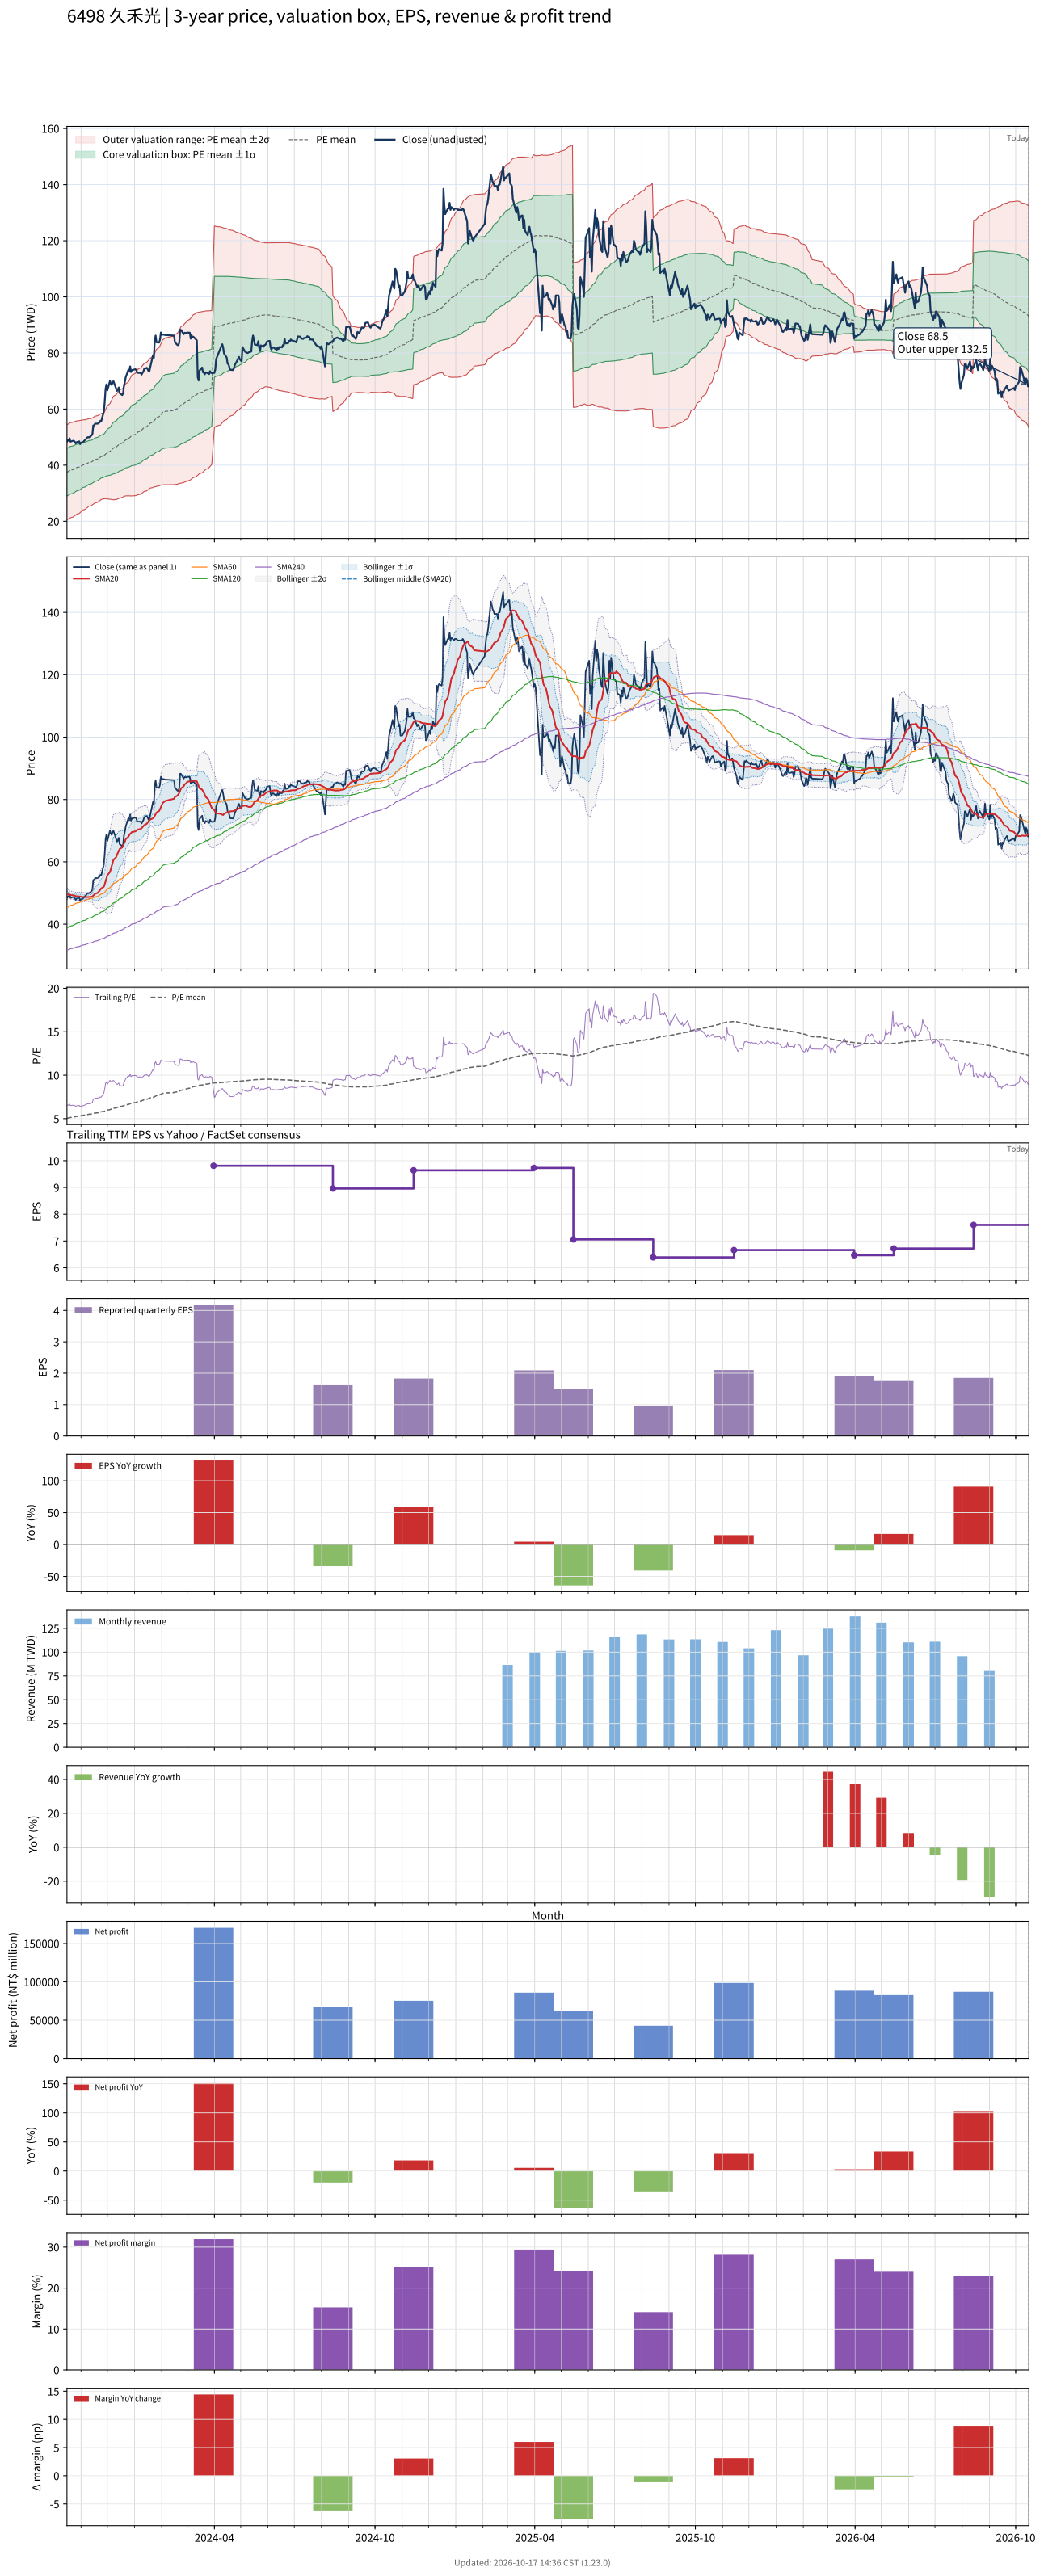

Source data for this figure (header and first rows):
# chart-version: skill-stock-dynamic-val…
date, close, available_date, period_end, eps, ttm_eps, pe, pe_mean, pe_std, price_m2, price_m1, price_mean, price_p1, price_p2, forward_eps, forward_pe, forward_pe_mean, forward_pe_std, forward_price_m2, forward_price_m1, forward_price_mean, forward_price_p1, forward_price_p2, sma20
2023-10-16, 48.45, 2023-08-14, 2023-06-30, 2, 7.44, 6.512, 5.039, 1.139, 20.55, 29.02, 37.49, 45.96, 54.43, , , , , , , , , , 49.77
2023-10-17, 48.95, 2023-08-14, 2023-06-30, 2, 7.44, 6.579, 5.063, 1.14, 20.7, 29.19, 37.67, 46.15, 54.64, , , , , , , , , , 49.61
2023-10-18, 48.7, 2023-08-14, 2023-06-30, 2, 7.44, 6.546, 5.087, 1.142, 20.85, 29.35, 37.84, 46.34, 54.83, , , , , , , , , , 49.49
2023-10-19, 49.55, 2023-08-14, 2023-06-30, 2, 7.44, 6.66, 5.112, 1.142, 21.04, 29.54, 38.04, 46.53, 55.03, , , , , , , , , , 49.41
2023-10-20, 48.4, 2023-08-14, 2023-06-30, 2, 7.44, 6.505, 5.137, 1.14, 21.26, 29.74, 38.22, 46.7, 55.18, , , , , , , , , , 49.32
2023-10-23, 48.7, 2023-08-14, 2023-06-30, 2, 7.44, 6.546, 5.163, 1.136, 21.51, 29.96, 38.41, 46.87, 55.32, , , , , , , , , , 49.28
2023-10-24, 48.65, 2023-08-14, 2023-06-30, 2, 7.44, 6.539, 5.188, 1.133, 21.74, 30.17, 38.6, 47.03, 55.46, , , , , , , , , , 49.2
2023-10-25, 48.3, 2023-08-14, 2023-06-30, 2, 7.44, 6.492, 5.213, 1.129, 21.98, 30.38, 38.78, 47.18, 55.58, , , , , , , , , , 49.12
2023-10-26, 47.75, 2023-08-14, 2023-06-30, 2, 7.44, 6.418, 5.237, 1.123, 22.24, 30.6, 38.96, 47.32, 55.68, , , , , , , , , , 48.99
2023-10-27, 48.2, 2023-08-14, 2023-06-30, 2, 7.44, 6.478, 5.262, 1.118, 22.51, 30.83, 39.15, 47.46, 55.78, , , , , , , , , , 48.97
2023-10-30, 48.5, 2023-08-14, 2023-06-30, 2, 7.44, 6.519, 5.287, 1.112, 22.79, 31.06, 39.33, 47.6, 55.88, , , , , , , , , , 48.94
2023-10-31, 47.5, 2023-08-14, 2023-06-30, 2, 7.44, 6.384, 5.31, 1.105, 23.06, 31.28, 39.51, 47.73, 55.95, , , , , , , , , , 48.88
2023-11-01, 48, 2023-08-14, 2023-06-30, 2, 7.44, 6.452, 5.335, 1.097, 23.37, 31.53, 39.69, 47.85, 56.01, , , , , , , , , , 48.8
2023-11-02, 48.1, 2023-08-14, 2023-06-30, 2, 7.44, 6.465, 5.359, 1.089, 23.67, 31.77, 39.87, 47.98, 56.08, , , , , , , , , , 48.75
2023-11-03, 48.15, 2023-08-14, 2023-06-30, 2, 7.44, 6.472, 5.384, 1.08, 23.99, 32.02, 40.06, 48.09, 56.13, , , , , , , , , , 48.71
2023-11-06, 49.1, 2023-08-14, 2023-06-30, 2, 7.44, 6.599, 5.41, 1.072, 24.29, 32.27, 40.25, 48.23, 56.2, , , , , , , , , , 48.67
2023-11-07, 49.4, 2023-08-14, 2023-06-30, 2, 7.44, 6.64, 5.435, 1.065, 24.58, 32.51, 40.43, 48.36, 56.29, , , , , , , , , , 48.7
2023-11-08, 49.85, 2023-08-14, 2023-06-30, 2, 7.44, 6.7, 5.46, 1.059, 24.86, 32.74, 40.62, 48.5, 56.38, , , , , , , , , , 48.69
2023-11-09, 50, 2023-08-14, 2023-06-30, 2, 7.44, 6.72, 5.484, 1.054, 25.11, 32.96, 40.8, 48.65, 56.49, , , , , , , , , , 48.68
2023-11-10, 49.9, 2023-08-14, 2023-06-30, 2, 7.44, 6.707, 5.509, 1.048, 25.39, 33.18, 40.98, 48.78, 56.58, , , , , , , , , , 48.71
2023-11-13, 50.6, 2023-08-14, 2023-06-30, 2, 7.44, 6.801, 5.534, 1.043, 25.65, 33.41, 41.17, 48.93, 56.69, , , , , , , , , , 48.81
2023-11-14, 51.1, 2023-08-14, 2023-06-30, 2, 7.44, 6.868, 5.558, 1.039, 25.89, 33.62, 41.35, 49.09, 56.82, , , , , , , , , , 48.92
2023-11-15, 54.2, 2023-08-14, 2023-06-30, 2, 7.44, 7.285, 5.587, 1.04, 26.09, 33.83, 41.56, 49.3, 57.03, , , , , , , , , , 49.2
2023-11-16, 54.1, 2023-08-14, 2023-06-30, 2, 7.44, 7.272, 5.614, 1.04, 26.3, 34.03, 41.77, 49.51, 57.24, , , , , , , , , , 49.42
2023-11-17, 54.8, 2023-08-14, 2023-06-30, 2, 7.44, 7.366, 5.643, 1.04, 26.51, 34.25, 41.98, 49.72, 57.46, , , , , , , , , , 49.74
2023-11-20, 54.8, 2023-08-14, 2023-06-30, 2, 7.44, 7.366, 5.673, 1.039, 26.75, 34.48, 42.2, 49.93, 57.66, , , , , , , , , , 50.05
2023-11-21, 55, 2023-08-14, 2023-06-30, 2, 7.44, 7.392, 5.702, 1.037, 26.99, 34.7, 42.42, 50.14, 57.86, , , , , , , , , , 50.37
2023-11-22, 55.2, 2023-08-14, 2023-06-30, 2, 7.44, 7.419, 5.732, 1.035, 27.25, 34.94, 42.64, 50.34, 58.04, , , , , , , , , , 50.71
2023-11-23, 55.8, 2023-08-14, 2023-06-30, 2, 7.44, 7.5, 5.762, 1.033, 27.5, 35.19, 42.87, 50.55, 58.23, , , , , , , , , , 51.12
2023-11-24, 55.6, 2023-08-14, 2023-06-30, 2, 7.44, 7.473, 5.792, 1.029, 27.78, 35.44, 43.09, 50.75, 58.4, , , , , , , , , , 51.48
2023-11-27, 59.1, 2023-08-14, 2023-06-30, 2, 7.44, 7.944, 5.826, 1.033, 27.97, 35.66, 43.34, 51.03, 58.71, , , , , , , , , , 52.02
2023-11-28, 62.4, 2023-08-14, 2023-06-30, 2, 7.44, 8.387, 5.863, 1.044, 28.08, 35.85, 43.62, 51.39, 59.16, , , , , , , , , , 52.76
2023-11-29, 67.2, 2023-08-14, 2023-06-30, 2, 7.44, 9.032, 5.905, 1.069, 28.04, 35.99, 43.94, 51.89, 59.84, , , , , , , , , , 53.72
2023-11-30, 68.8, 2023-08-14, 2023-06-30, 2, 7.44, 9.247, 5.95, 1.096, 27.96, 36.11, 44.27, 52.42, 60.57, , , , , , , , , , 54.76
2023-12-01, 66.7, 2023-08-14, 2023-06-30, 2, 7.44, 8.965, 5.991, 1.116, 27.97, 36.27, 44.57, 52.87, 61.17, , , , , , , , , , 55.68
2023-12-04, 70, 2023-08-14, 2023-06-30, 2, 7.44, 9.409, 6.035, 1.144, 27.88, 36.39, 44.9, 53.42, 61.93, , , , , , , , , , 56.73
2023-12-05, 69.1, 2023-08-14, 2023-06-30, 2, 7.44, 9.288, 6.078, 1.17, 27.82, 36.52, 45.22, 53.92, 62.62, , , , , , , , , , 57.71
2023-12-06, 68.6, 2023-08-14, 2023-06-30, 2, 7.44, 9.22, 6.119, 1.193, 27.77, 36.65, 45.52, 54.4, 63.27, , , , , , , , , , 58.65
2023-12-07, 69.7, 2023-08-14, 2023-06-30, 2, 7.44, 9.368, 6.16, 1.218, 27.7, 36.77, 45.83, 54.9, 63.96, , , , , , , , , , 59.63
2023-12-08, 69.9, 2023-08-14, 2023-06-30, 2, 7.44, 9.395, 6.203, 1.242, 27.67, 36.91, 46.15, 55.39, 64.63, , , , , , , , , , 60.63
2023-12-11, 67.4, 2023-08-14, 2023-06-30, 2, 7.44, 9.059, 6.243, 1.256, 27.76, 37.1, 46.45, 55.79, 65.13, , , , , , , , , , 61.48
2023-12-12, 66.5, 2023-08-14, 2023-06-30, 2, 7.44, 8.938, 6.281, 1.268, 27.86, 37.3, 46.73, 56.16, 65.59, , , , , , , , , , 62.24
2023-12-13, 66.9, 2023-08-14, 2023-06-30, 2, 7.44, 8.992, 6.32, 1.279, 27.99, 37.5, 47.02, 56.53, 66.05, , , , , , , , , , 62.88
2023-12-14, 67.7, 2023-08-14, 2023-06-30, 2, 7.44, 9.099, 6.359, 1.291, 28.1, 37.71, 47.31, 56.92, 66.52, , , , , , , , , , 63.56
2023-12-15, 65.7, 2023-08-14, 2023-06-30, 2, 7.44, 8.831, 6.396, 1.297, 28.29, 37.94, 47.59, 57.24, 66.89, , , , , , , , , , 64.11
2023-12-18, 65, 2023-08-14, 2023-06-30, 2, 7.44, 8.737, 6.433, 1.301, 28.51, 38.18, 47.86, 57.54, 67.22, , , , , , , , , , 64.61
2023-12-19, 65.6, 2023-08-14, 2023-06-30, 2, 7.44, 8.817, 6.47, 1.305, 28.71, 38.42, 48.14, 57.85, 67.56, , , , , , , , , , 65.14
2023-12-20, 68.5, 2023-08-14, 2023-06-30, 2, 7.44, 9.207, 6.509, 1.316, 28.85, 38.64, 48.43, 58.22, 68.01, , , , , , , , , , 65.81
2023-12-21, 69.7, 2023-08-14, 2023-06-30, 2, 7.44, 9.368, 6.55, 1.328, 28.97, 38.85, 48.73, 58.61, 68.49, , , , , , , , , , 66.5
2023-12-22, 71.4, 2023-08-14, 2023-06-30, 2, 7.44, 9.597, 6.593, 1.343, 29.06, 39.06, 49.05, 59.04, 69.04, , , , , , , , , , 67.3
2023-12-25, 74, 2023-08-14, 2023-06-30, 2, 7.44, 9.946, 6.638, 1.364, 29.09, 39.24, 49.39, 59.53, 69.68, , , , , , , , , , 68.04
2023-12-26, 73.3, 2023-08-14, 2023-06-30, 2, 7.44, 9.852, 6.68, 1.385, 29.09, 39.4, 49.7, 60, 70.3, , , , , , , , , , 68.58
2023-12-27, 75.2, 2023-08-14, 2023-06-30, 2, 7.44, 10.11, 6.723, 1.411, 29.03, 39.52, 50.02, 60.51, 71.01, , , , , , , , , , 68.98
2023-12-28, 73.2, 2023-08-14, 2023-06-30, 2, 7.44, 9.839, 6.763, 1.43, 29.05, 39.68, 50.32, 60.96, 71.59, , , , , , , , , , 69.2
2023-12-29, 73.9, 2023-08-14, 2023-06-30, 2, 7.44, 9.933, 6.805, 1.448, 29.08, 39.86, 50.63, 61.41, 72.18, , , , , , , , , , 69.56
2024-01-02, 74.2, 2023-08-14, 2023-06-30, 2, 7.44, 9.973, 6.848, 1.466, 29.14, 40.04, 50.95, 61.85, 72.76, , , , , , , , , , 69.78
2024-01-03, 73.9, 2023-08-14, 2023-06-30, 2, 7.44, 9.933, 6.89, 1.481, 29.22, 40.24, 51.26, 62.28, 73.3, , , , , , , , , , 70.02
2024-01-04, 72.9, 2023-08-14, 2023-06-30, 2, 7.44, 9.798, 6.93, 1.494, 29.34, 40.45, 51.56, 62.68, 73.79, , , , , , , , , , 70.23
2024-01-05, 72.9, 2023-08-14, 2023-06-30, 2, 7.44, 9.798, 6.971, 1.505, 29.46, 40.66, 51.86, 63.06, 74.26, , , , , , , , , , 70.39
... 671 more rows
